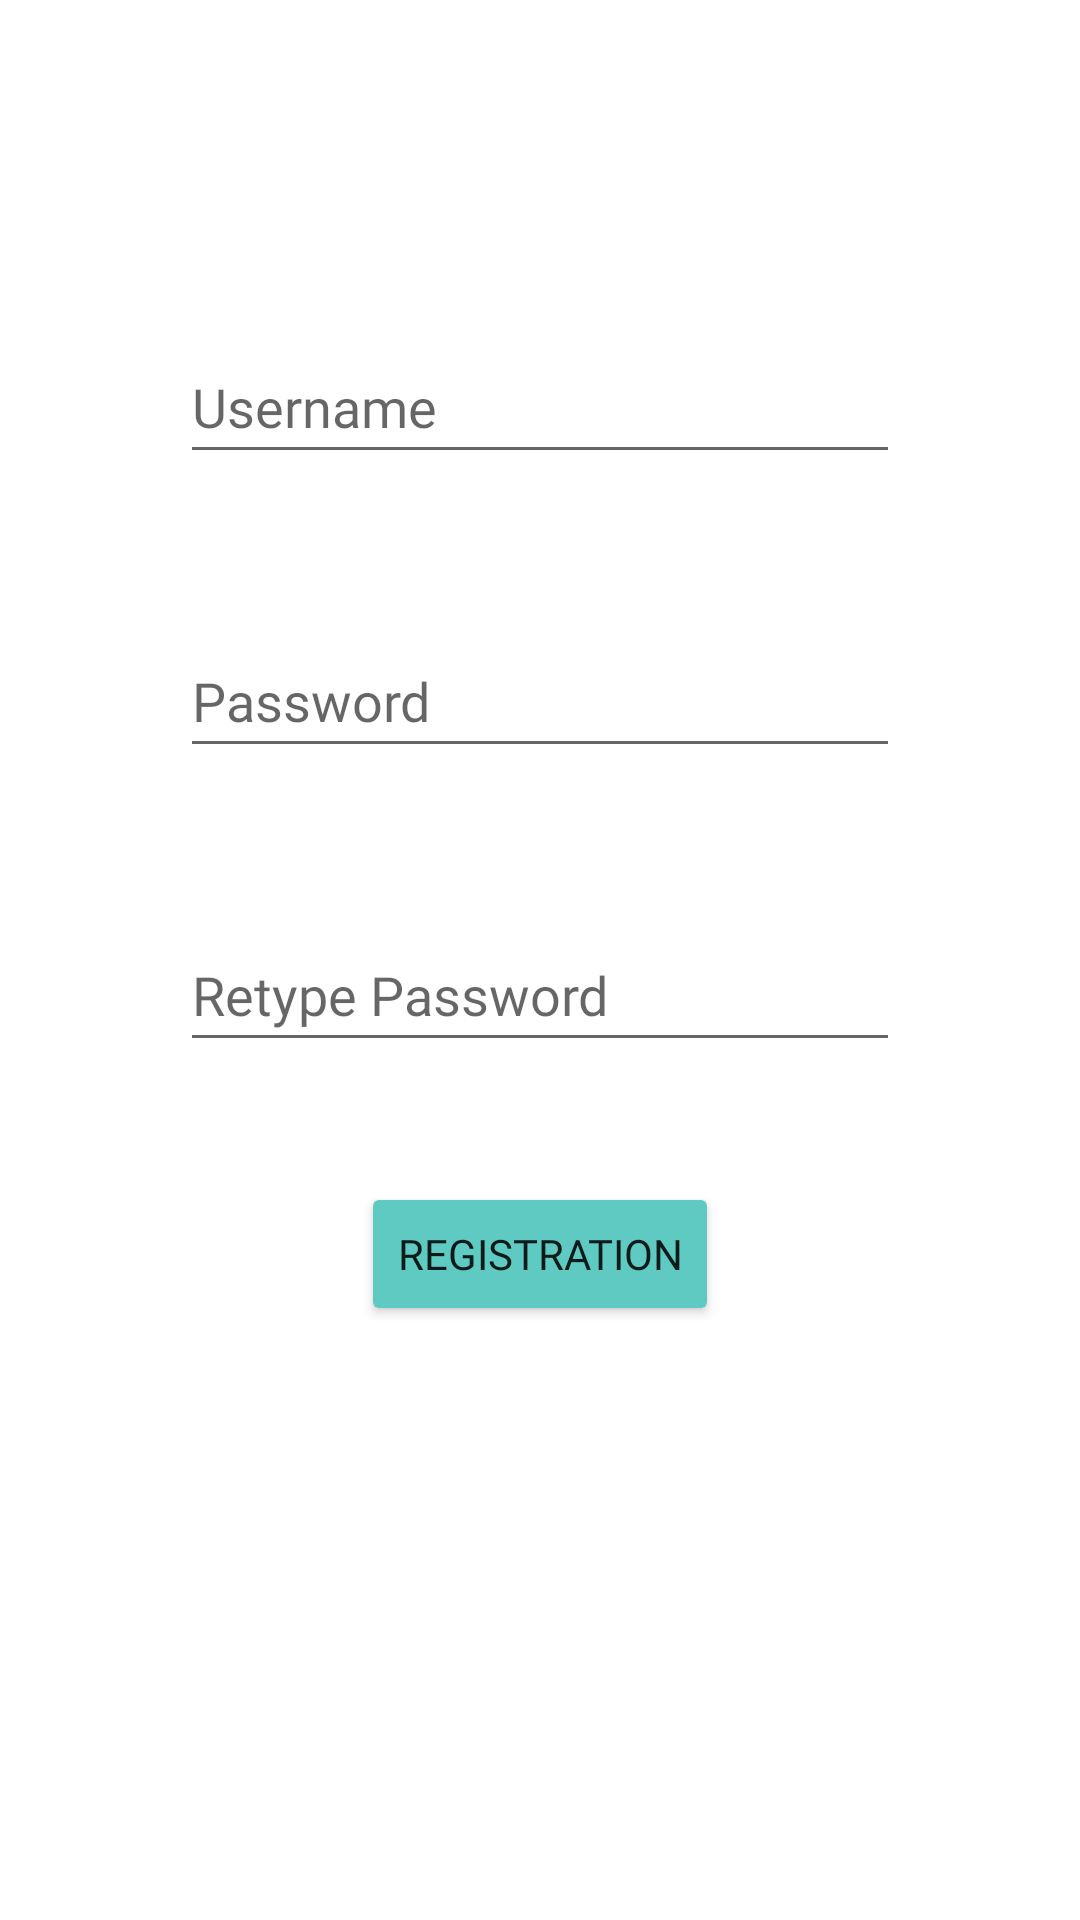

Write the Android layout XML for this screen, with the resource values it uses.
<!-- AndroidManifest.xml: application theme Theme.Projekat -->
<!-- res/layout/activity_registracija.xml -->
<?xml version="1.0" encoding="utf-8"?>
<RelativeLayout xmlns:android="http://schemas.android.com/apk/res/android"
    xmlns:app="http://schemas.android.com/apk/res-auto"
    xmlns:tools="http://schemas.android.com/tools"
    android:layout_width="match_parent"
    android:layout_height="match_parent"
    android:background="@drawable/background"
    android:padding="60dp"
    tools:context=".MainActivity">

    <EditText
        android:id="@+id/usernameRegistracija"
        android:layout_width="match_parent"
        android:layout_height="wrap_content"
        android:layout_marginTop="50dp"
        android:fontFamily="@font/amiko"
        android:hint="Username"
        android:minHeight="48dp" />

    <EditText
        android:id="@+id/passwordRegistracija"
        android:layout_width="match_parent"
        android:layout_height="wrap_content"
        android:layout_below="@+id/usernameRegistracija"
        android:layout_marginTop="50dp"
        android:fontFamily="@font/amiko"
        android:hint="Password"
        android:inputType="textPassword"
        android:minHeight="48dp" />

    <EditText
        android:id="@+id/repassword"
        android:layout_width="match_parent"
        android:layout_height="wrap_content"
        android:layout_below="@+id/passwordRegistracija"
        android:layout_marginTop="50dp"
        android:fontFamily="@font/amiko"
        android:hint="Retype Password"
        android:inputType="textPassword"
        android:minHeight="48dp" />

    <Button
        android:id="@+id/registracijaDugme"
        android:layout_width="wrap_content"
        android:layout_height="wrap_content"
        android:layout_below="@+id/repassword"
        android:layout_centerHorizontal="true"
        android:layout_marginTop="40dp"
        android:backgroundTint="#5ECAC2"
        android:fontFamily="@font/amiko"
        android:text="@string/registration" />


</RelativeLayout>
<!-- resources referenced by this layout -->
<resources>
  <string name="registration">Registration</string>
  <style name="Theme.Projekat" parent="Theme.MaterialComponents.DayNight.DarkActionBar">
          
          <item name="colorPrimary">@color/teal_700</item>
          <item name="colorPrimaryVariant">@color/pink</item>
          <item name="colorOnPrimary">@color/white</item>
          
          <item name="colorSecondary">@color/teal_200</item>
          <item name="colorSecondaryVariant">@color/teal_700</item>
          <item name="colorOnSecondary">@color/black</item>
          
          <item name="android:statusBarColor" tools:targetApi="l">?attr/colorPrimaryVariant</item>
          
      </style>
  <color name="teal_700">#FF018786</color>
  <color name="pink">#FEC8D8</color>
  <color name="white">#FFFFFFFF</color>
  <color name="teal_200">#FF03DAC5</color>
  <color name="black">#FF000000</color>
</resources>
